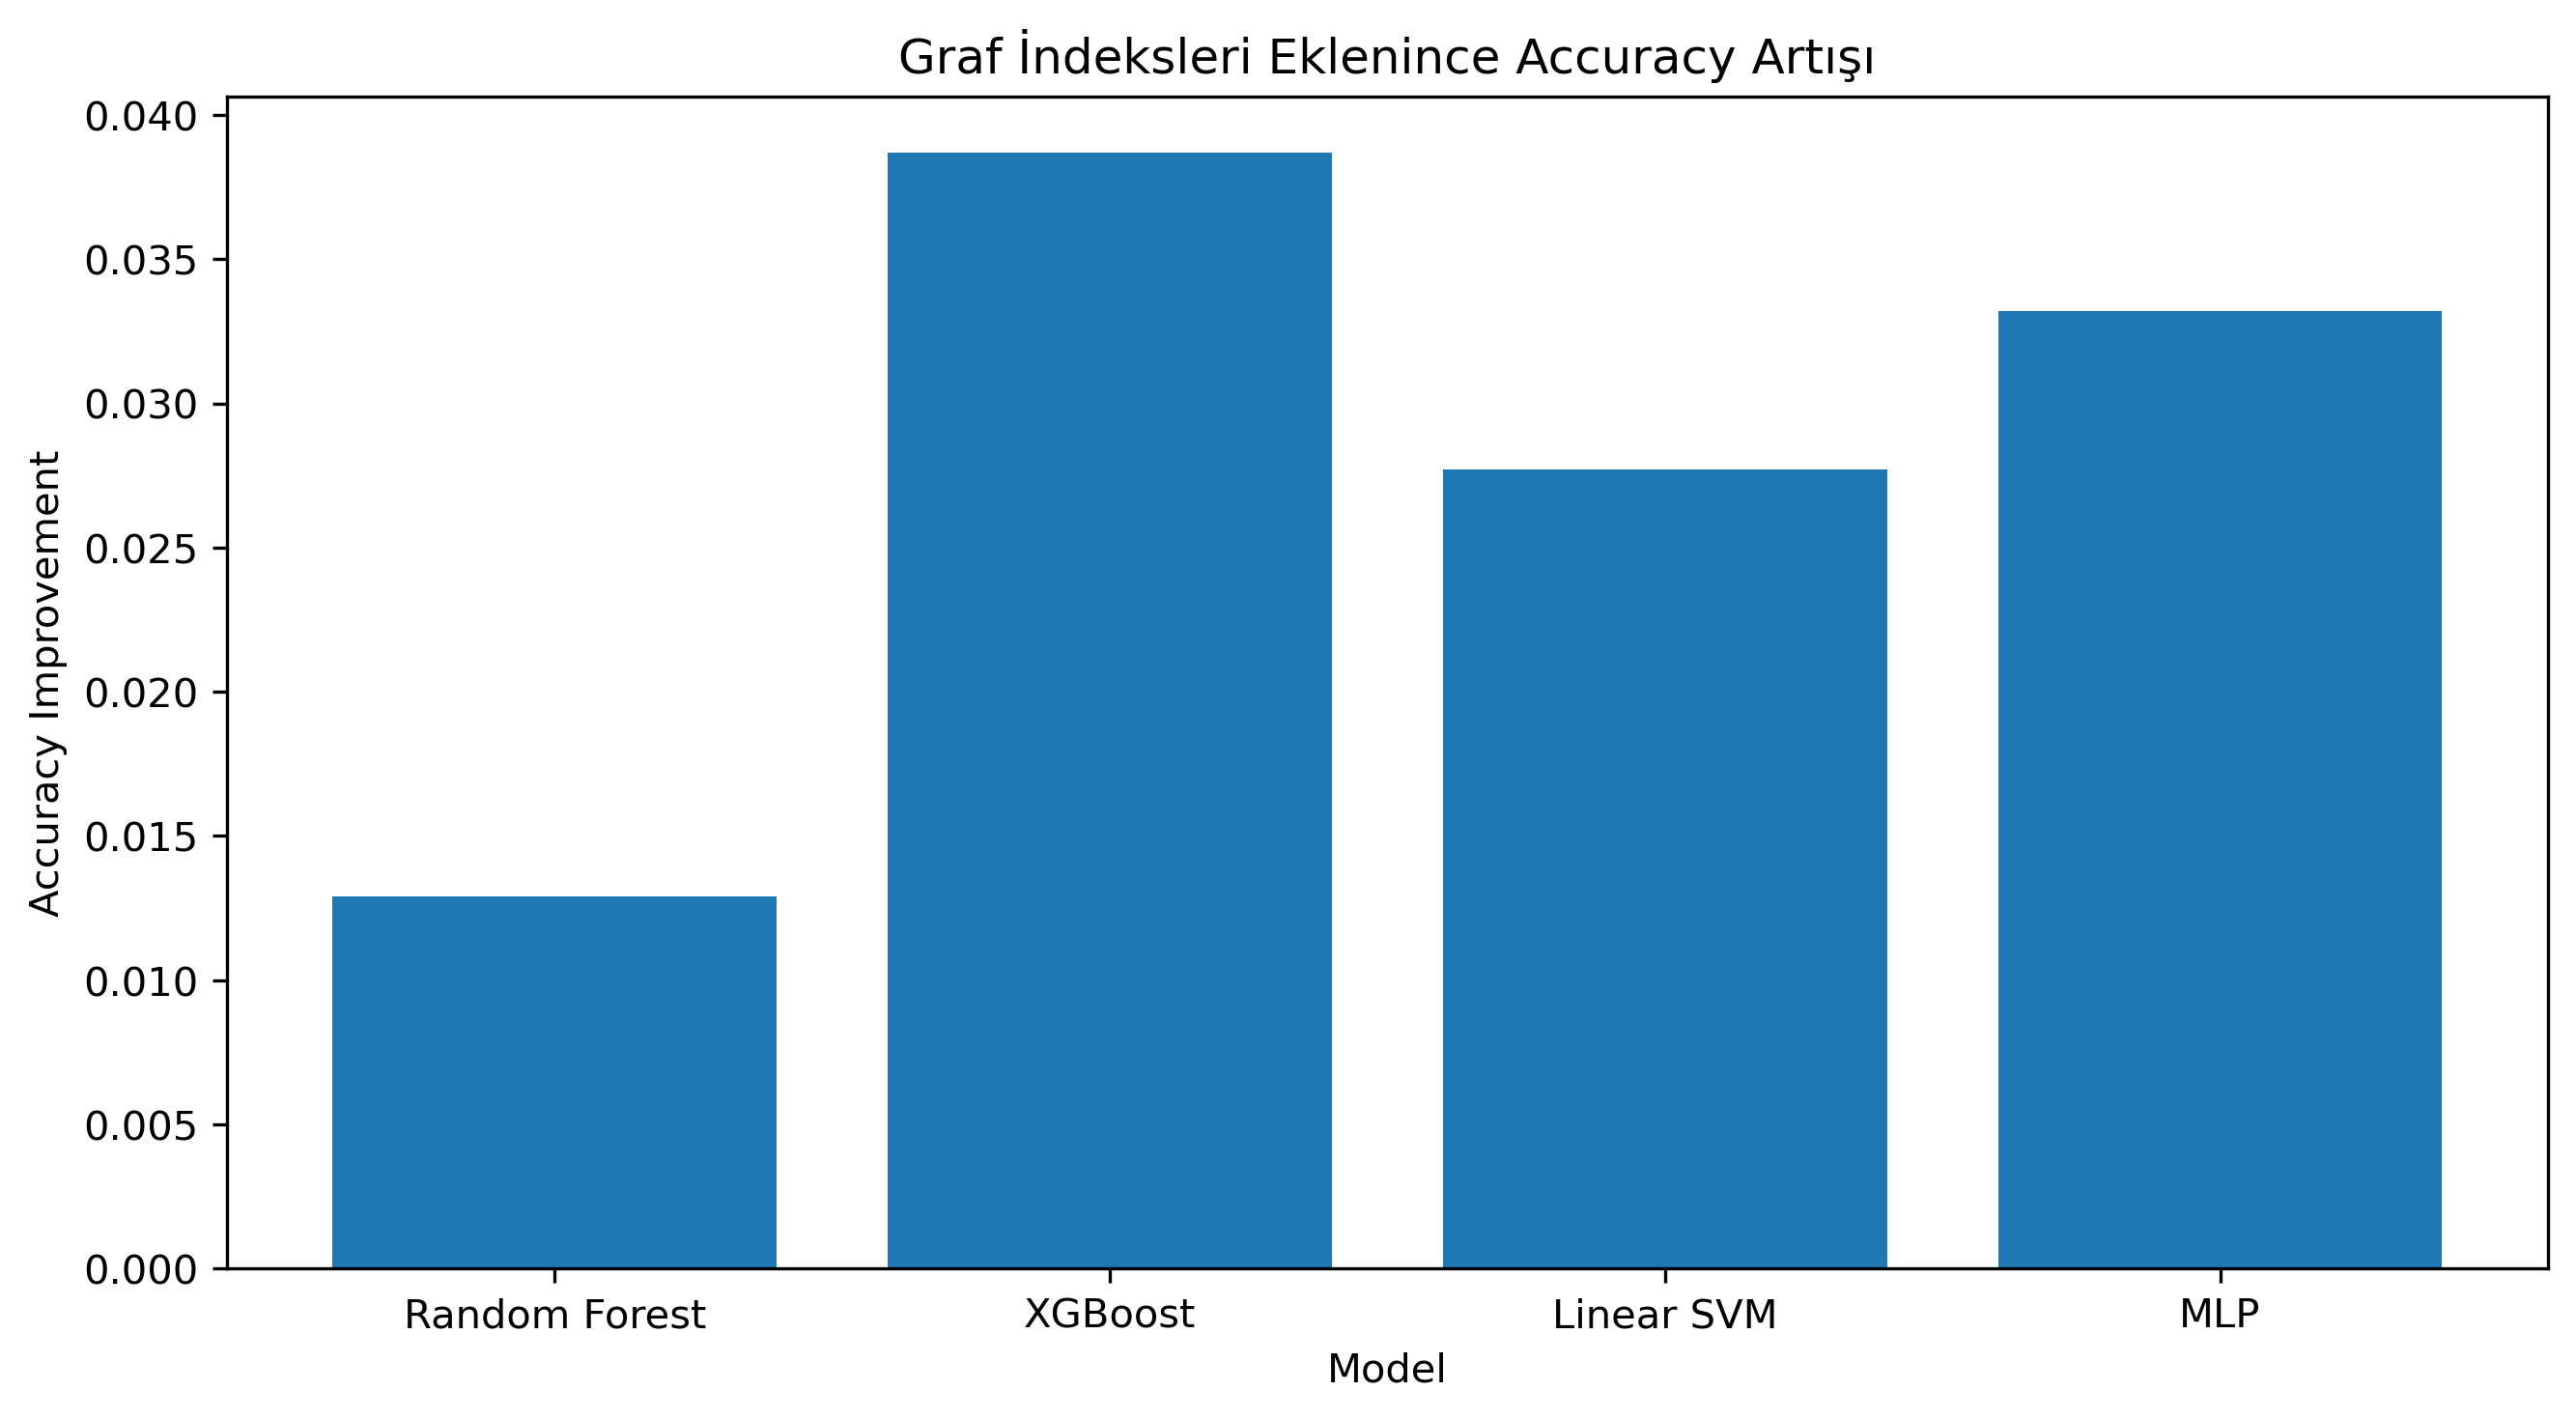

Source data for this figure (header and first rows):
Model, Original_Accuracy, Graph_Only_Accuracy, Combined_Accuracy, Accuracy_Improvement
Random Forest, 0.7731, 0.5627, 0.786, 0.0129
XGBoost, 0.7122, 0.5074, 0.7509, 0.0387
Linear SVM, 0.69, 0.4004, 0.7177, 0.0277
MLP, 0.6624, 0.4539, 0.6956, 0.0332
